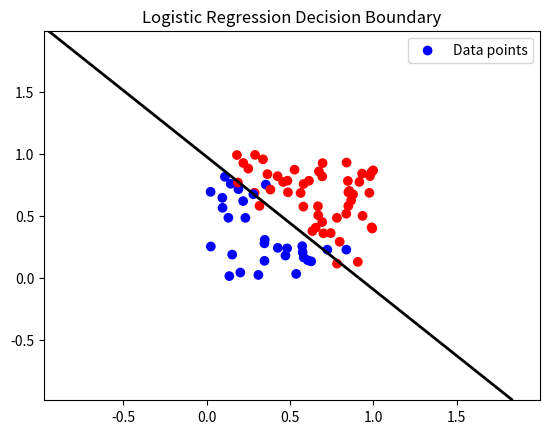

Python code for this plot:
import numpy as np
import matplotlib.pyplot as plt


# Logistic Regression Model as a Class
class LogisticRegression:
    def __init__(self):
        self.w = None

    def fit(self, X, y, epochs=1000, lr=0.01):
        # Initialize weights (including bias) to match the number of features + 1 (for the bias term)
        self.w = np.random.rand(self._bias(X).shape[1])

        # Gradient Descent for training
        for _ in range(epochs):
            self.w = self._sgd(X, y, lr)

    def _sgd(self, X, y, lr):
        return self.w - lr * self._bias(X).T @ (self.predict(X) - y)

    def _sigmoid(self, z):
        return 1 / (1 + np.exp(-z))

    def _bias(self, X):
        return np.hstack([np.ones((X.shape[0], 1)), X])

    def predict(self, X):
        return self._sigmoid(self._bias(X) @ self.w)


# Define data for binary classification (example)
DATASIZE_LEN = 100
X = np.random.rand(DATASIZE_LEN, 2)  # Two features for 100 samples

# Let's create a simple linear decision boundary for generating labels
# This will create data points around the decision boundary (e.g., y = 0.5 * x1 + 0.5 * x2 + noise)
y = (X[:, 0] + X[:, 1] + np.random.randn(DATASIZE_LEN) * 0.1 > 1).astype(
    int
)  # Binary labels (0 or 1)


# Split the data into training and testing sets
def split(*iterables, percentage=0.8, shuffle=False):
    if not iterables:
        raise ValueError("At least one iterable is required")

    length = len(iterables[0])
    if any(len(it) != length for it in iterables):
        raise ValueError("All iterables must have the same length")

    if shuffle:
        indices = np.random.permutation(length)
        iterables = [np.array(it)[indices] for it in iterables]

    mid = int(length * percentage)
    split_iterables = [(it[:mid], it[mid:]) for it in iterables]

    return tuple(item for pair in zip(*split_iterables) for item in pair)


X_train, y_train, X_test, y_test = split(X, y, percentage=0.8)

# Create and train the logistic regression model
model = LogisticRegression()
model.fit(X_train, y_train, epochs=1000, lr=0.01)

print("Learned weights:", model.w)

# Plotting the data points and the decision boundary
plt.scatter(X_train[:, 0], X_train[:, 1], c=y_train, cmap="bwr", label="Data points")
x_min, x_max = X_train[:, 0].min() - 1, X_train[:, 0].max() + 1
y_min, y_max = X_train[:, 1].min() - 1, X_train[:, 1].max() + 1

# Decision boundary line: w1 * x1 + w2 * x2 + b = 0
xx, yy = np.meshgrid(np.linspace(x_min, x_max, 100), np.linspace(y_min, y_max, 100))
Z = model.predict(np.c_[xx.ravel(), yy.ravel()]).reshape(xx.shape)

plt.contour(xx, yy, Z, levels=[0.5], linewidths=2, colors="black")
plt.title("Logistic Regression Decision Boundary")
plt.legend()
plt.show()
